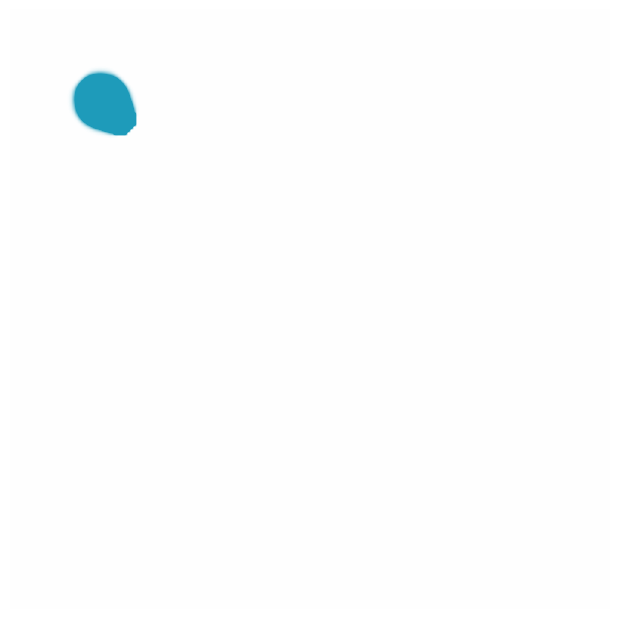

Python code for this plot: (Note: this script raises an exception after producing the figure.)
import matplotlib

# Force 'Agg' backend to ensure GIF generation works without a display
# and prevents the 'NoneType' attribute error during cleanup.
matplotlib.use("Agg")

import os

import matplotlib.pyplot as plt
import numpy as np
from matplotlib.animation import FuncAnimation
from matplotlib.colors import LinearSegmentedColormap, Normalize


def simulate_wave_2d_dirichlet(
    L=1.0,  # half-domain size; x, y ∈ [-L, L]
    c=1.0,  # wave speed
    A=1.0,  # amplitude of the source (height of the flat circle)
    radius=0.05,  # Radius of the filled circle
    N=151,  # number of spatial nodes
    T=4.0,  # total simulated duration
    dt=0.005,  # user-requested output sampling step
    t0=0.0,  # start time
    damping=1.0,  # Damping factor (1.0 = no damping, <1.0 = decay)
    moving_source=False,
):
    """
    Solve ∂²h/∂t² = c² ∇²h
    Source is modeled as a moving Dirichlet condition (u = A inside circle).
    """
    if N < 3:
        raise ValueError("N must be at least 3.")

    nx = N
    ny = N

    # --- Grids
    x = np.linspace(-L, L, nx)
    y = np.linspace(-L, L, ny)
    dx = x[1] - x[0]
    h_grid = dx

    # Meshgrid for distance calculations
    X, Y = np.meshgrid(x, y, indexing="ij")

    # --- CFL Condition
    dt_user = dt
    dt_sim = dt_user
    cfl_limit = 1.0 / np.sqrt(2)
    cfl_actual = c * dt_user / h_grid

    if cfl_actual > cfl_limit:
        dt_sim = h_grid / (c * np.sqrt(2.0))

    # --- Allocate Arrays
    nt_sim = int(np.floor(T / dt_sim)) + 1
    t_sim = np.arange(nt_sim) * dt_sim
    lam2 = (c * dt_sim / h_grid) ** 2

    H_sim = np.zeros((nt_sim, nx, ny), dtype=float)

    # Start index
    n0 = int(round(t0 / dt_sim))
    n0 = min(max(n0, 0), nt_sim - 1)

    u_prev = np.zeros((nx, ny))
    u = np.zeros((nx, ny))

    # Trajectory definition (Top-Left to Bottom-Right)
    start_pos = np.array([-0.7 * L, 0.7 * L])
    end_pos = np.array([0.7 * L, -0.7 * L])

    # --- Main Loop ---
    for n in range(n0, nt_sim - 1):
        # 1. Laplacian
        lap = np.zeros((nx, ny), dtype=float)
        lap[1:-1, 1:-1] = (
            u[2:, 1:-1]
            + u[:-2, 1:-1]
            + u[1:-1, 2:]
            + u[1:-1, :-2]
            - 4.0 * u[1:-1, 1:-1]
        )

        # 2. Wave Update
        u_next = 2.0 * u - u_prev + lam2 * lap

        # Apply Damping
        if damping != 1.0:
            u_next *= damping

        # 3. Apply Moving Hard Source
        if A != 0.0 and moving_source:
            current_time = (n - n0) * dt_sim

            # Calculate current position
            progress = current_time / T
            if progress > 1.0:
                progress = 1.0

            curr_x = start_pos[0] + (end_pos[0] - start_pos[0]) * progress
            curr_y = start_pos[1] + (end_pos[1] - start_pos[1]) * progress

            # Create Hard Mask (Filled Circle)
            dist_sq = (X - curr_x) ** 2 + (Y - curr_y) ** 2
            mask = dist_sq <= radius**2

            # Impose Dirichlet condition on the moving body
            u_next[mask] = A

        # 4. Dirichlet BCs (Walls)
        u_next[0, :] = 0.0
        u_next[-1, :] = 0.0
        u_next[:, 0] = 0.0
        u_next[:, -1] = 0.0

        # 5. Shift
        H_sim[n + 1] = u_next
        u_prev = u
        u = u_next

    # --- Downsample
    nt_out = int(np.floor(T / dt_user)) + 1
    t_out = np.arange(nt_out) * dt_user
    idx_out = np.round(t_out / dt_sim).astype(int)
    idx_out = np.clip(idx_out, 0, nt_sim - 1)
    H_out = H_sim[idx_out]

    return H_out, x, y, t_out


if __name__ == "__main__":
    # --- Parameters ---
    L_VAL = 1.0

    # Froude Number > 1 Setup (Supersonic/Supercritical)
    C_VAL = 0.5  # Wave speed
    A_VAL = 1.0  # Height of the "boat" (Displacement)
    RADIUS_VAL = 0.05  # Radius of the "boat"
    N_VAL = 201  # Higher resolution for sharper wake details
    T_VAL = 2.0  # High speed duration
    DT_VAL = 0.01  # Finer time step for smoother animation

    MOVING = True

    # Define the scenarios to run
    scenarios = [
        {"d": 1.0, "label": "no_damping"},
        {"d": 0.99, "label": "with_damping"},
    ]

    for scen in scenarios:
        d_factor = scen["d"]
        label = scen["label"]

        print(f"\n--- Running Simulation: {label} (d={d_factor}) ---")

        H, x, y, t = simulate_wave_2d_dirichlet(
            L=L_VAL,
            c=C_VAL,
            A=A_VAL,
            radius=RADIUS_VAL,
            N=N_VAL,
            T=T_VAL,
            dt=DT_VAL,
            t0=0.0,
            damping=d_factor,
            moving_source=MOVING,
        )
        print(f"Simulation complete. Frames: {H.shape[0]}")

        # --- Visualization ---
        BLUE_GREEN_LIGHT = (0.12, 0.61, 0.73)
        WHITE = (1.0, 1.0, 1.0)

        def create_symmetric_cmap(color, center):
            colors = [color, center, color]
            nodes = [0.0, 0.5, 1.0]
            return LinearSegmentedColormap.from_list(
                "SymmetricBlueGreen", list(zip(nodes, colors))
            )

        custom_cmap = create_symmetric_cmap(BLUE_GREEN_LIGHT, WHITE)

        # Visualize based on the wake amplitude
        wake_scale = 0.3
        norm = Normalize(vmin=-wake_scale, vmax=wake_scale)

        # Create figure
        fig = plt.figure(figsize=(6, 6), frameon=False)
        ax = plt.Axes(fig, [0.0, 0.0, 1.0, 1.0])
        ax.set_axis_off()
        fig.add_axes(ax)

        img = ax.imshow(
            H[0].T,
            cmap=custom_cmap,
            norm=norm,
            origin="lower",
            extent=[-L_VAL, L_VAL, -L_VAL, L_VAL],
            interpolation="bilinear",
        )

        def update(frame):
            img.set_data(H[frame].T)
            return [img]

        # Create Animation (blit=False is safer for file generation)
        ani = FuncAnimation(
            fig,
            update,
            frames=range(H.shape[0]),
            interval=30,
            blit=False,
            cache_frame_data=False,  # Reduce memory usage
        )

        # GIF Export
        GIF_FILENAME = f"Figures/wave_propagation_2d_{label}.gif"
        output_dir = os.path.dirname(GIF_FILENAME)
        if output_dir and not os.path.exists(output_dir):
            os.makedirs(output_dir)

        print(f"Saving animation to GIF: {GIF_FILENAME}...")
        # Use pillow writer explicitly to avoid ImageIO warning
        ani.save(GIF_FILENAME, writer="pillow", fps=30, dpi=100)
        print("GIF export complete.")

        # Cleanup: Delete animation object before closing figure to prevent
        # 'NoneType' attribute error on event loop callback.
        del ani
        plt.close(fig)

    print("\nAll simulations done.")
